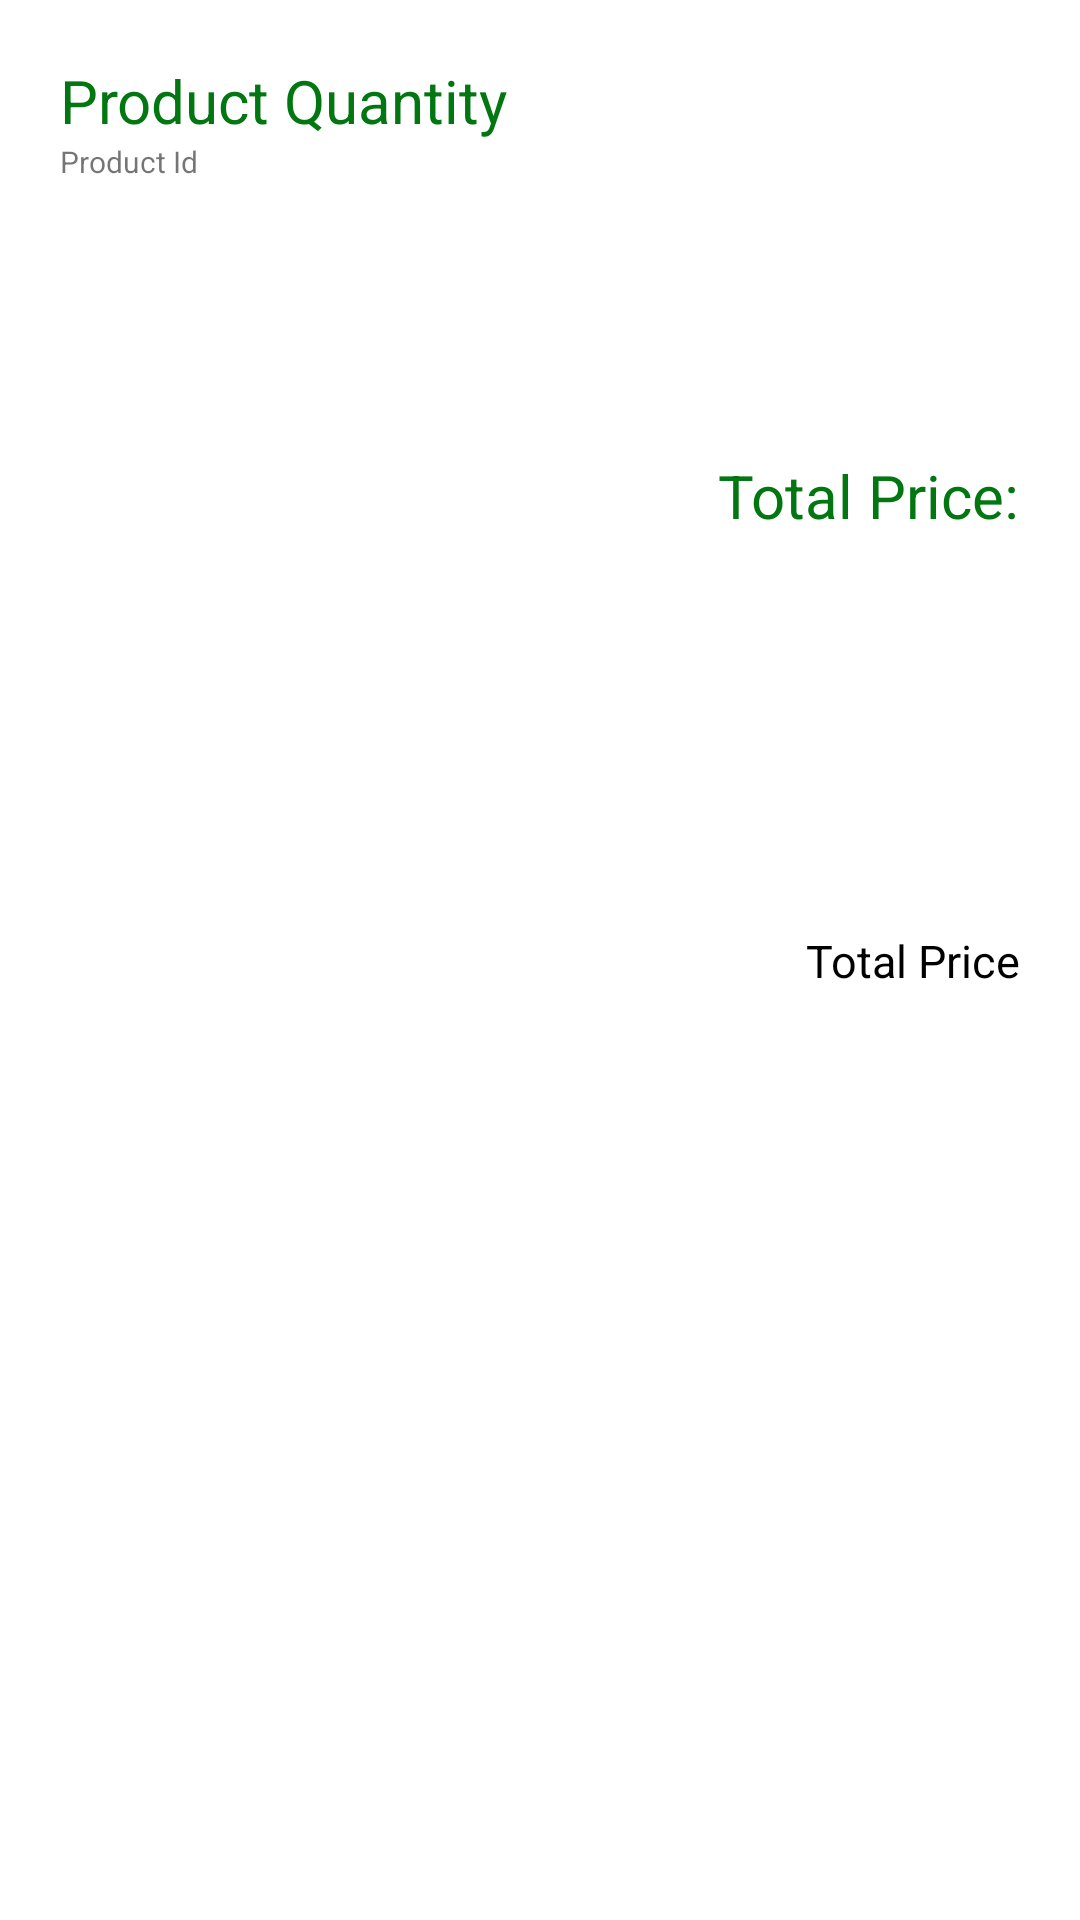

Produce the Android XML layout that renders to this screen, including the resource entries it uses.
<!-- AndroidManifest.xml: application theme Theme.APay -->
<!-- res/layout/it_todo_history.xml -->
<?xml version="1.0" encoding="utf-8"?>
<androidx.constraintlayout.widget.ConstraintLayout xmlns:android="http://schemas.android.com/apk/res/android"
    xmlns:app="http://schemas.android.com/apk/res-auto"
    android:layout_width="match_parent"
    android:layout_height="wrap_content"
    android:padding="20dp">

    <TextView
        android:id="@+id/tvProductQuantity"
        android:layout_width="wrap_content"
        android:layout_height="wrap_content"
        android:text="Product Quantity"
        android:textColor="@color/dark_green"
        android:textSize="20dp"
        app:layout_constraintStart_toStartOf="parent"
        app:layout_constraintTop_toTopOf="parent" />

    <TextView
        android:id="@+id/tvProductId"
        android:layout_width="wrap_content"
        android:layout_height="wrap_content"
        android:text="Product Id"
        android:textSize="10sp"
        app:layout_constraintStart_toStartOf="parent"
        app:layout_constraintTop_toBottomOf="@id/tvProductQuantity" />

    <TextView
        android:id="@+id/tvTotalPrice"
        android:layout_width="wrap_content"
        android:layout_height="wrap_content"
        android:text="Total Price"
        android:textColor="@color/black"
        android:textSize="15sp"
        app:layout_constraintBottom_toBottomOf="parent"
        app:layout_constraintEnd_toEndOf="parent"
        app:layout_constraintTop_toTopOf="parent" />

    <TextView
        android:id="@+id/tvTotalPrice2"
        android:layout_width="wrap_content"
        android:layout_height="wrap_content"
        android:text="Total Price:"
        android:textColor="@color/dark_green"
        android:textSize="20dp"
        app:layout_constraintBottom_toTopOf="@+id/tvTotalPrice"
        app:layout_constraintTop_toTopOf="parent"
        app:layout_constraintEnd_toEndOf="parent"/>


</androidx.constraintlayout.widget.ConstraintLayout>
<!-- resources referenced by this layout -->
<resources>
  <color name="black">#FF000000</color>
  <color name="dark_green">#027611</color>
  <style name="Theme.APay" parent="Theme.MaterialComponents.DayNight.NoActionBar">
          
          <item name="colorPrimary">@color/purple_500</item>
          <item name="colorPrimaryVariant">@color/purple_700</item>
          <item name="colorOnPrimary">@color/white</item>
          
          <item name="colorSecondary">@color/teal_200</item>
          <item name="colorSecondaryVariant">@color/teal_700</item>
          <item name="colorOnSecondary">@color/black</item>
          
          <item name="android:statusBarColor">@color/dark_green</item>
          
      </style>
  <color name="purple_500">#027611</color>
  <color name="purple_700">#027611</color>
  <color name="white">#FFFFFFFF</color>
  <color name="teal_200">#FF03DAC5</color>
  <color name="teal_700">#FF018786</color>
</resources>
